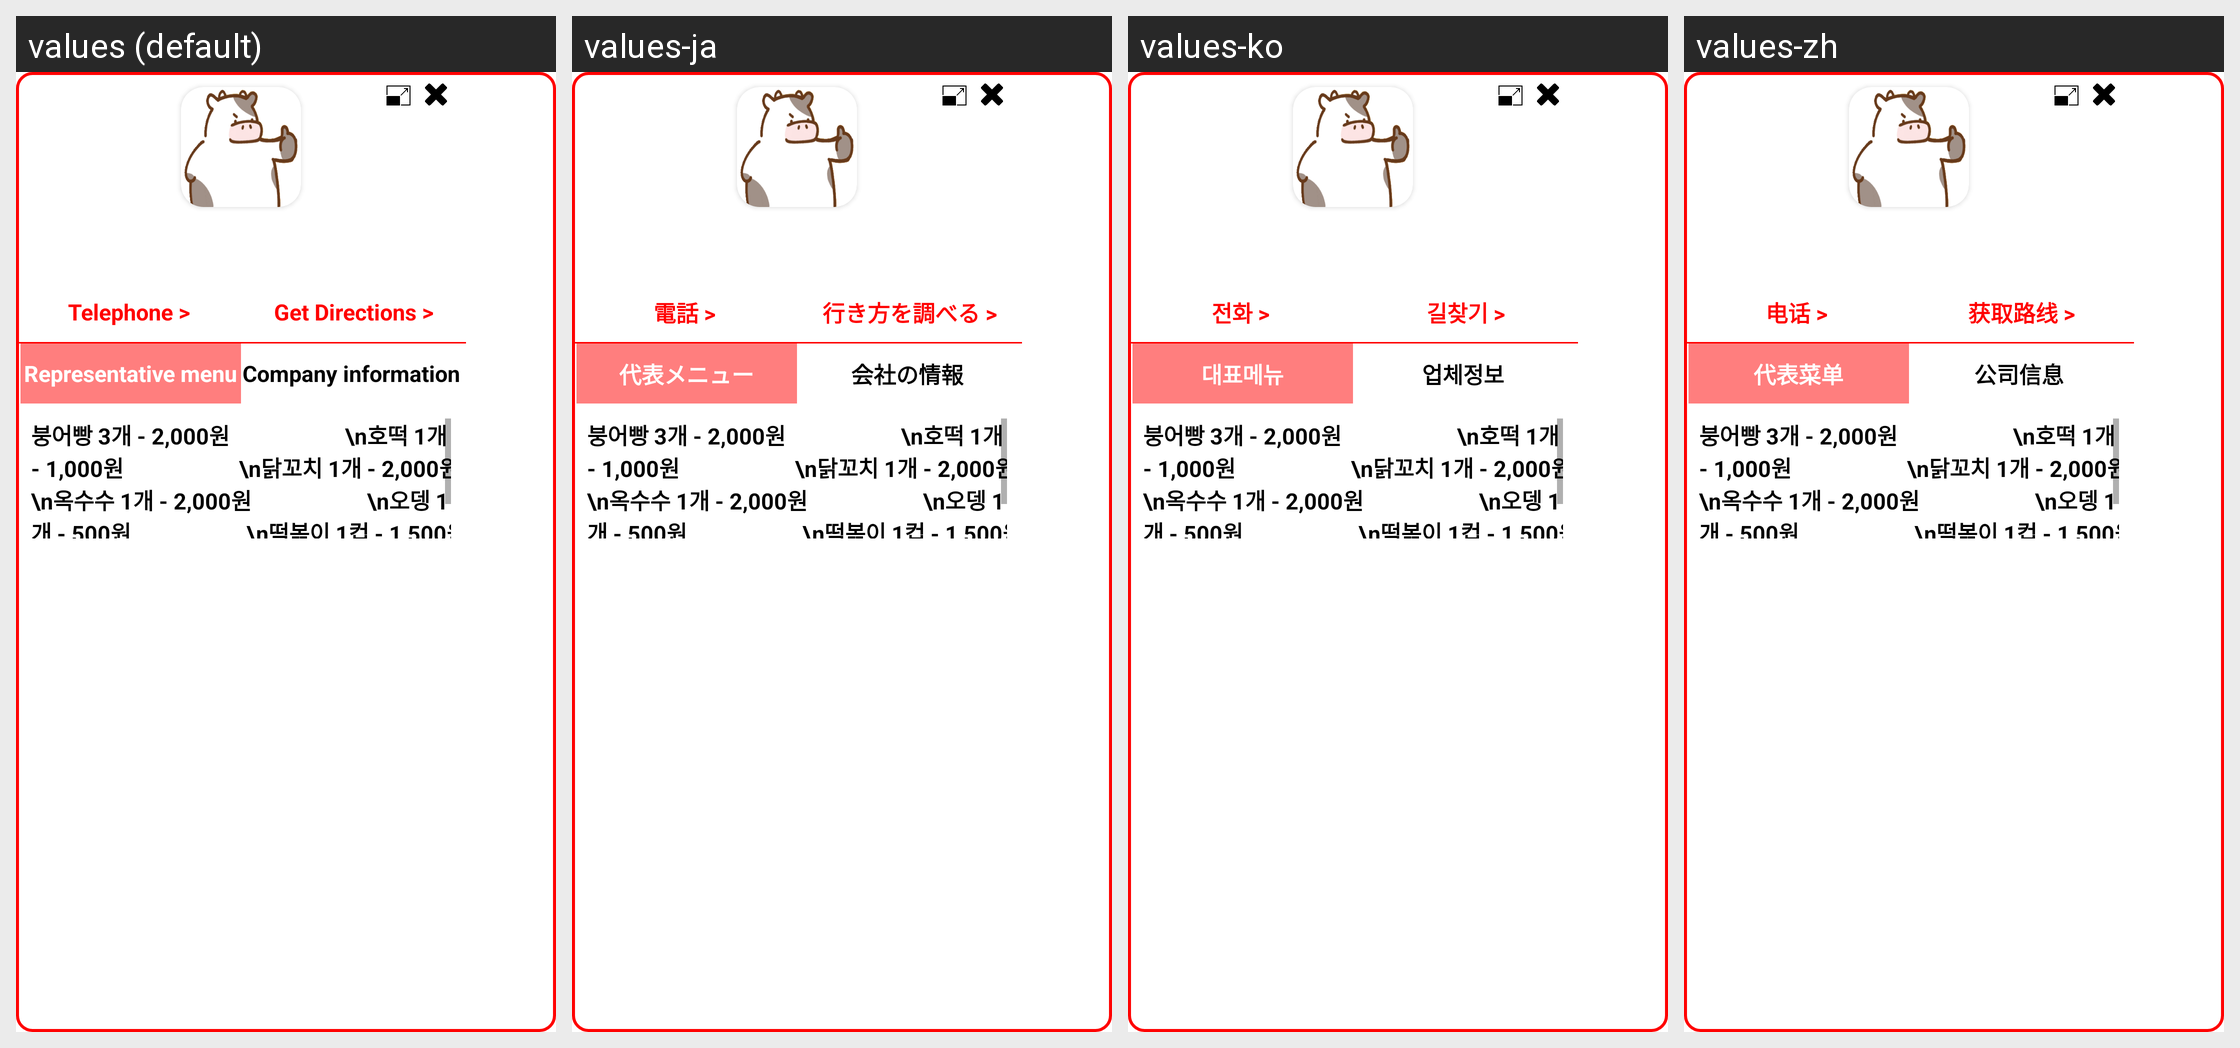

This grid shows one Android layout under several languages. Give, for every string resource on the screen, its name, the default text and each shown locale's text.
Android screen res/layout/ui_map_markerdetail_dialog.xml rendered under 4 locales, left to right: values (default), values-ja, values-ko, values-zh. Device: Nexus 5 (rendered at 1080×1920; each locale shown at half size, 540×960, under a caption strip naming it); theme Theme.Yeogiisso.
Strings drawn on this screen, with the default value and each locale's value (text and hints the layout hard-codes, and strings that could not be matched under every locale, appear in the picture but are not listed):

text_markerdetail_moreinfo_number
  values: Telephone >
  values-ja: 電話 >
  values-ko: 전화 >
  values-zh: 电话 >

text_markerdetail_moreinfo_findload
  values: Get Directions >
  values-ja: 行き方を調べる >
  values-ko: 길찾기 >
  values-zh: 获取路线 >

text_markerdetail_moreinfo_menu
  values: Representative menu
  values-ja: 代表メニュー
  values-ko: 대표메뉴
  values-zh: 代表菜单

text_markerdetail_moreinfo_storeinfo
  values: Company information
  values-ja: 会社の情報
  values-ko: 업체정보
  values-zh: 公司信息
